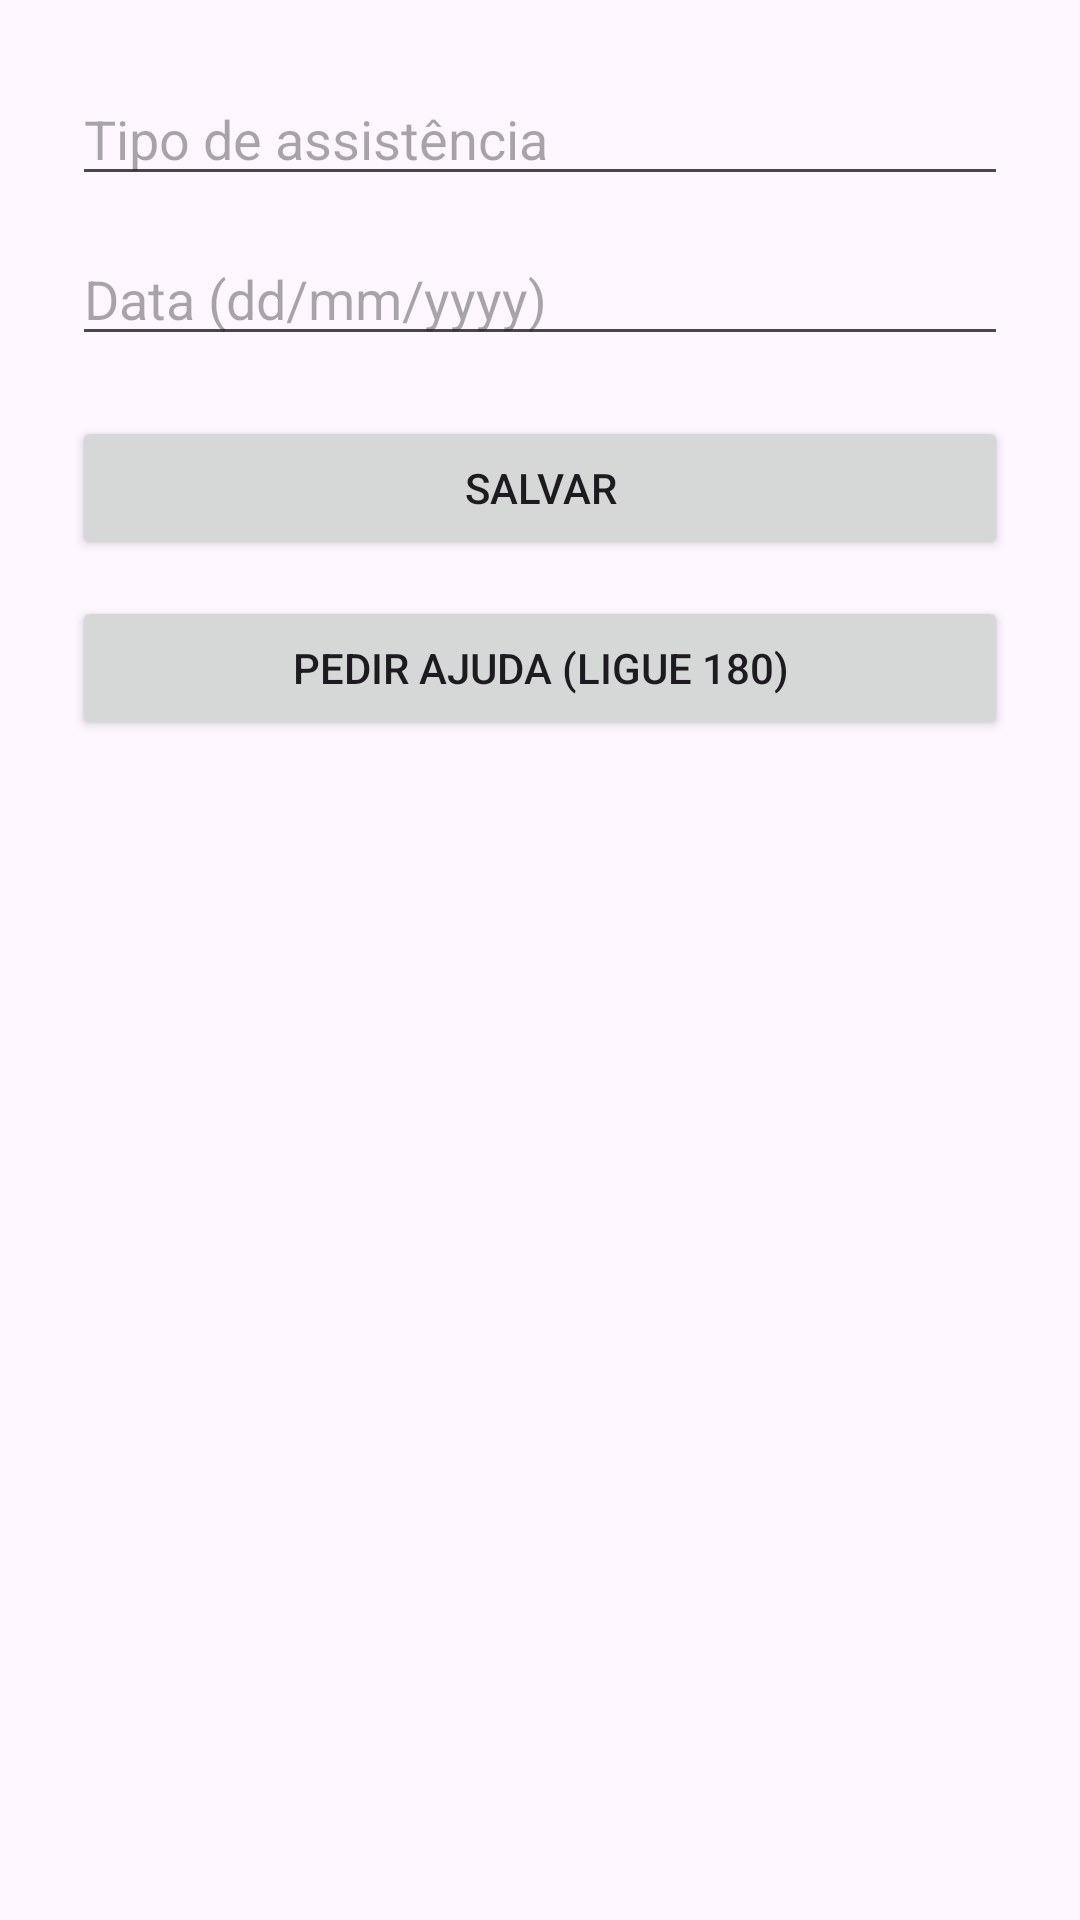

Produce the Android XML layout that renders to this screen, including the resource entries it uses.
<!-- AndroidManifest.xml: application theme Theme.LuzVioleta -->
<!-- res/layout/activity_medical_assistance.xml -->
<?xml version="1.0" encoding="utf-8"?>
<LinearLayout
    xmlns:android="http://schemas.android.com/apk/res/android"
    android:orientation="vertical"
    android:padding="24dp"
    android:layout_width="match_parent"
    android:layout_height="match_parent">

    <EditText
        android:id="@+id/editType"
        android:layout_width="match_parent"
        android:layout_height="wrap_content"
        android:hint="Tipo de assistência"/>

    <EditText
        android:id="@+id/editDate"
        android:layout_width="match_parent"
        android:layout_height="wrap_content"
        android:hint="Data (dd/mm/yyyy)"
        android:inputType="date"
        android:layout_marginTop="12dp"/>

    <Button
        android:id="@+id/btnSaveAssistance"
        android:layout_width="match_parent"
        android:layout_height="wrap_content"
        android:text="Salvar"
        android:layout_marginTop="20dp"/>
    <Button
        android:id="@+id/btnHelpSite"
        android:layout_width="match_parent"
        android:layout_height="wrap_content"
        android:text="Pedir Ajuda (Ligue 180)"
        android:layout_marginTop="12dp" />
</LinearLayout>
<!-- resources referenced by this layout -->
<resources>
  <style name="Theme.LuzVioleta" parent="Base.Theme.LuzVioleta" />
  <style name="Base.Theme.LuzVioleta" parent="Theme.Material3.DayNight.NoActionBar">
          
          
      </style>
</resources>
